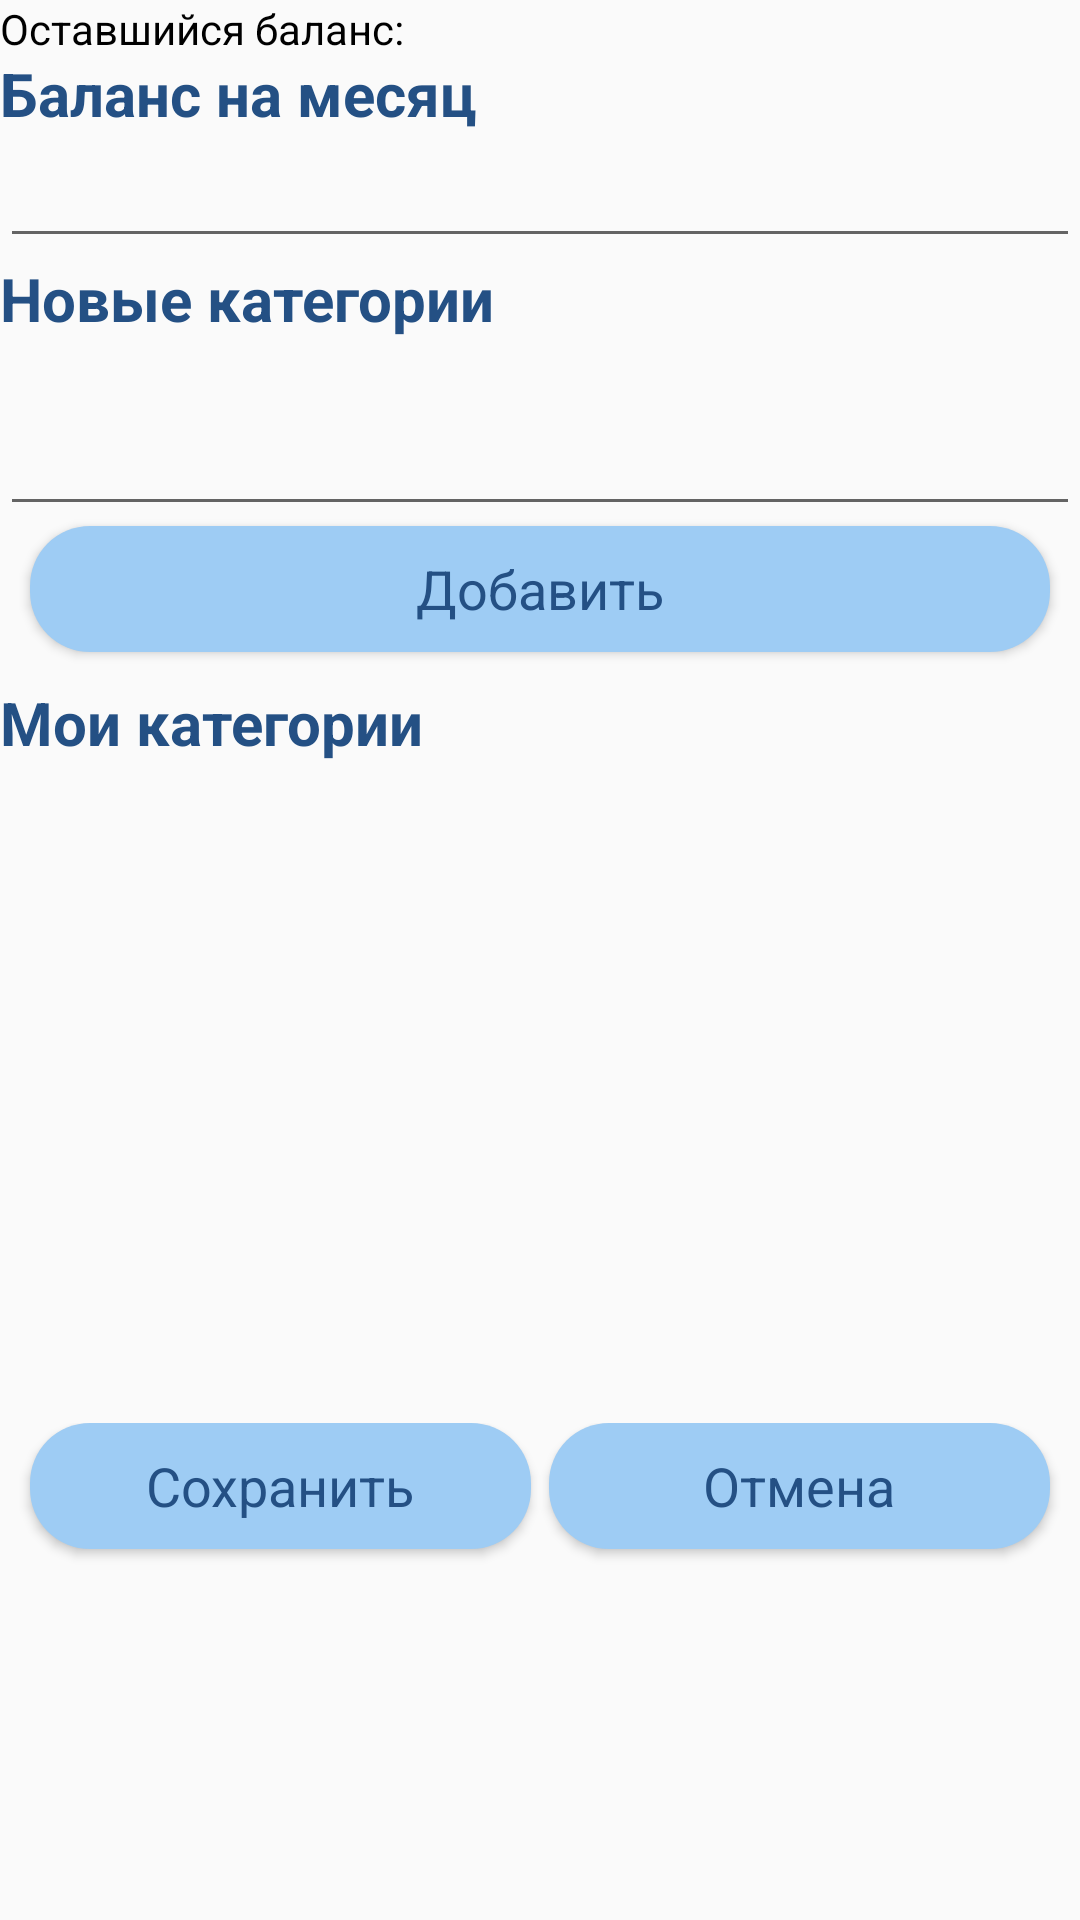

Android layout source for this screen:
<!-- AndroidManifest.xml: application theme AppTheme -->
<!-- res/layout/settings.xml -->
<?xml version="1.0" encoding="utf-8"?>
<FrameLayout xmlns:android="http://schemas.android.com/apk/res/android"
    xmlns:app="http://schemas.android.com/apk/res-auto"
    xmlns:tools="http://schemas.android.com/tools"
    android:layout_width="match_parent"
    android:layout_height="match_parent">

    <LinearLayout
        android:layout_width="match_parent"
        android:layout_height="match_parent"
        android:orientation="vertical"
        tools:layout_editor_absoluteX="4dp"
        tools:layout_editor_absoluteY="-5dp">

        <LinearLayout
            android:layout_width="match_parent"
            android:layout_height="wrap_content"
            android:orientation="horizontal">

            <TextView
                android:layout_width="wrap_content"
                android:layout_height="match_parent"
                android:textColor="#000000"
                android:text="Оставшийся баланс:  " />

            <TextView
                android:id="@+id/balanceWithoutCategoties"
                android:layout_width="match_parent"
                android:layout_height="wrap_content"
                android:textColor="#DC143C"
                android:textSize="13sp" />
        </LinearLayout>

        <TextView
            android:id="@+id/changeBalance"
            android:layout_width="match_parent"
            android:layout_height="wrap_content"
            android:textStyle="bold"
            android:textColor="@color/colorBlueDark"
            android:textSize="20sp"
            android:text="Баланс на месяц" />

        <EditText
            android:id="@+id/newBalance"
            android:layout_width="match_parent"
            android:layout_height="wrap_content"
            android:textColorHighlight="@color/colorBlueDark"
            android:ems="10"
            android:inputType="numberDecimal"
            android:maxLength="6" />

        <TextView
            android:id="@+id/changeCategory"
            android:layout_width="match_parent"
            android:layout_height="wrap_content"
            android:textStyle="bold"
            android:textColor="@color/colorBlueDark"
            android:textSize="20sp"
            android:text="Новые категории" />

        <MultiAutoCompleteTextView
            android:id="@+id/autocomplete"
            android:layout_width="match_parent"
            android:layout_height="wrap_content"
            android:completionHint="Названия категорий через запятую"
            android:completionThreshold="1"
            android:textColorHighlight="@color/colorBlueDark"
            android:lines="2" />

        <Button
            android:id="@+id/addCategories"
            android:layout_width="match_parent"
            android:layout_height="42dp"
            android:layout_marginLeft="10dp"
            android:layout_marginRight="10dp"
            android:layout_marginBottom="10sp"
            android:background="@drawable/corners"
            android:text="Добавить"
            android:textAllCaps="false"
            android:textColor="@color/colorBlueDark"
            android:textSize="18sp"
            app:fontFamily="@font/roboto" />

        <TextView
            android:id="@+id/myCategory"
            android:layout_width="match_parent"
            android:layout_height="wrap_content"
            android:textStyle="bold"
            android:textColor="@color/colorBlueDark"
            android:textSize="20sp"
            android:text="Мои категории" />

        <ScrollView xmlns:android="http://schemas.android.com/apk/res/android"
            android:id="@+id/scroll"
            android:layout_width="wrap_content"
            android:layout_height="220dp">

            <LinearLayout
                android:layout_width="match_parent"
                android:layout_height="match_parent"
                android:orientation="vertical">

                <ListView
                    android:id="@+id/categoryList"
                    android:layout_width="match_parent"
                    android:layout_height="220dp" />
            </LinearLayout>
        </ScrollView>

        <LinearLayout
            android:layout_width="fill_parent"
            android:layout_height="wrap_content"
            android:layout_gravity="bottom"
            android:orientation="horizontal">

            <Button
                android:id="@+id/saveChanges"
                android:layout_width="match_parent"
                android:layout_height="42dp"
                android:layout_marginLeft="10dp"
                android:layout_marginRight="3dp"
                android:layout_marginBottom="10dp"
                android:layout_weight="1"
                android:background="@drawable/corners"
                android:text="Сохранить"
                android:textAllCaps="false"
                android:textColor="@color/colorBlueDark"
                android:textSize="18sp"
                app:fontFamily="@font/roboto" />

            <Button
                android:id="@+id/abortChanges"
                android:layout_width="match_parent"
                android:layout_height="42dp"
                android:layout_marginLeft="3dp"
                android:layout_marginRight="10dp"
                android:layout_marginBottom="10dp"
                android:layout_weight="1"
                android:background="@drawable/corners"
                android:text="Отмена"
                android:textAllCaps="false"
                android:textColor="@color/colorBlueDark"
                android:textSize="18sp"
                app:fontFamily="@font/roboto" />
        </LinearLayout>
    </LinearLayout>
</FrameLayout>
<!-- resources referenced by this layout -->
<resources>
  <color name="colorBlueDark">#245084</color>
  <!-- drawable corners (drawable) -->
  <?xml version="1.0" encoding="utf-8"?>
  <selector xmlns:android="http://schemas.android.com/apk/res/android">
      <item android:state_pressed="true" >
          <shape android:shape="rectangle"  >
              <corners android:radius="20dip" />
              <solid android:color="#9eccf4"/>
          </shape>
      </item>
      <item android:state_focused="true">
          <shape android:shape="rectangle"  >
              <corners android:radius="20dip" />
              <solid android:color="#9eccf4"/>
          </shape>
      </item>
      <item>
          <shape android:shape="rectangle"  >
              <corners android:radius="20dip" />
              <solid android:color="#9eccf4"/>
          </shape>
      </item>
  </selector>
  <style name="AppTheme" parent="Theme.AppCompat.Light.DarkActionBar">
          
          <item name="colorPrimary">@color/colorBlueDark</item>
          <item name="colorPrimaryDark">@color/colorBlueDark</item>
          <item name="colorAccent">@color/colorAccent</item>
      </style>
  <color name="colorAccent">#245084</color>
</resources>
